Run: headless pygame with SDL's dummy video driver; simulated clock (each Clock.tick advances the game by its frame time, no real sleeping); random seed 0; keys injected as events and as key.get_pressed() state; no mouse input.
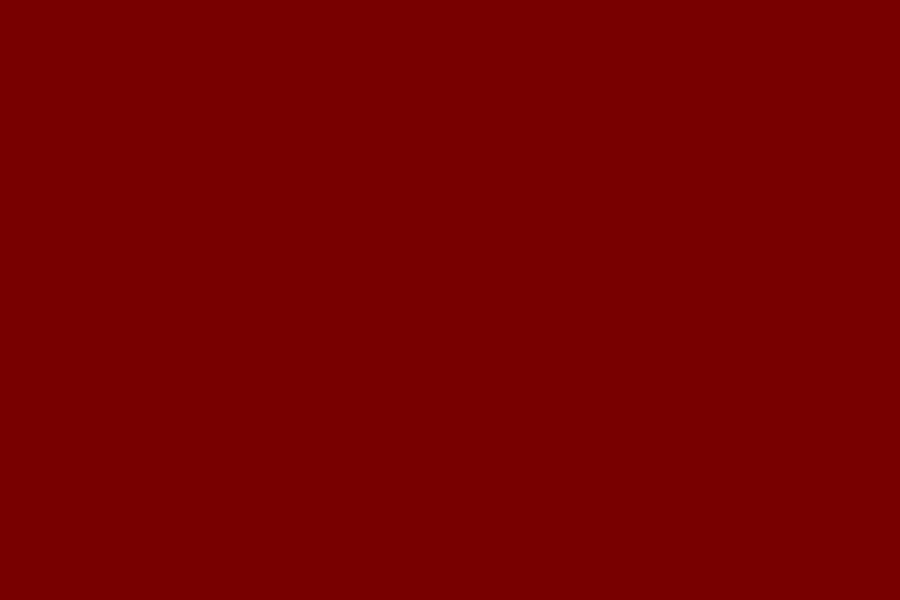
Frame 1 of 4 · flips 1–60 · no input
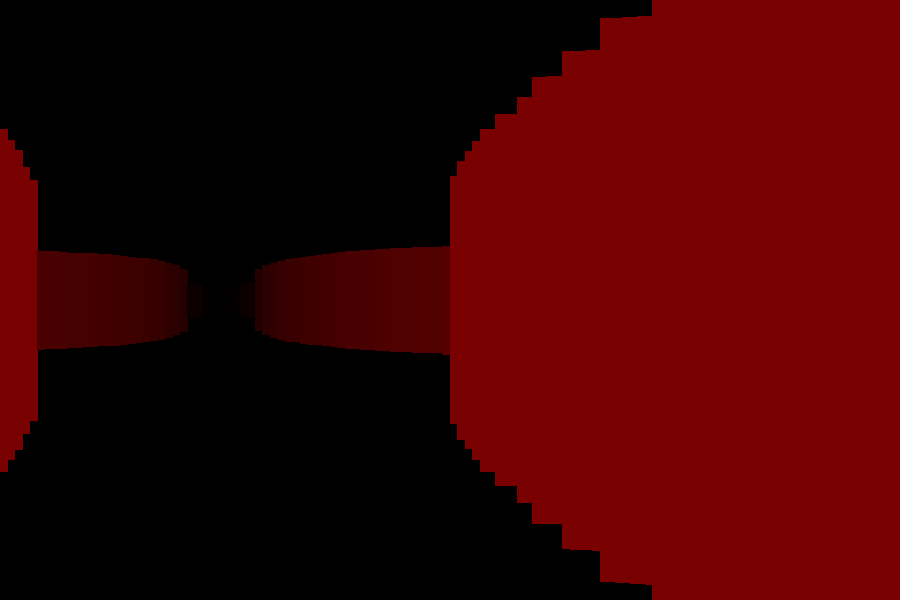
Frame 2 of 4 · flips 61–180 · tapped SPACE, RETURN · held RIGHT (→), D
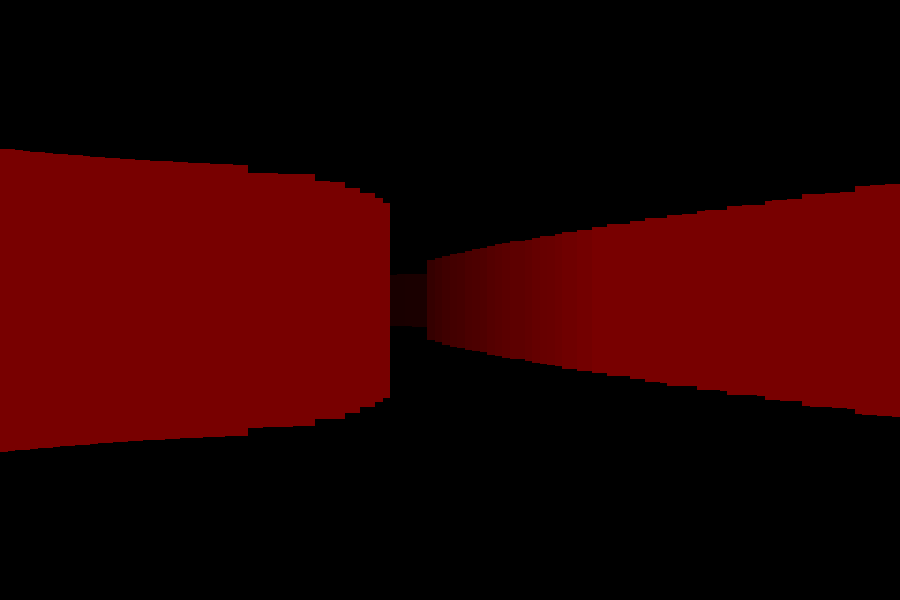
Frame 3 of 4 · flips 181–300 · held DOWN (↓), S
Frame 4 of 4 · flips 301–420 · held LEFT (←), A, UP (↑), W · screen same as frame 1, image omitted

The pygame program that drew these frames:

import pygame
import math
import sys

pygame.init()

WIDTH, HEIGHT = 900, 600
screen = pygame.display.set_mode((WIDTH, HEIGHT))
pygame.display.set_caption("L")

clock = pygame.time.Clock()

# Player
px, py = 0.0, 0.0
pa = 0.0

MOVE_SPEED = 0.6
ROT_SPEED = 0.02

FOV = math.pi / 3
RAYS = 120
MAX_DEPTH = 300


# -----------------------------
# TUNNEL FUNCTION (NO OPEN ROOMS)
# -----------------------------
def tunnel(x, y):
    t = math.sin(x * 0.08) * 2 + math.sin(y * 0.05) * 2
    return abs(t) < 0.6  # narrow guaranteed tunnel


def is_wall(x, y):
    return not tunnel(x, y)


# -----------------------------
# RAYCASTING
# -----------------------------
def cast_world():
    screen.fill((0, 0, 0))

    start_angle = pa - FOV / 2

    for ray in range(RAYS):
        angle = start_angle + (ray / RAYS) * FOV

        sin_a = math.sin(angle)
        cos_a = math.cos(angle)

        for depth in range(1, MAX_DEPTH):
            x = px + cos_a * depth
            y = py + sin_a * depth

            if is_wall(x, y):

                # fix fisheye distortion
                depth *= math.cos(pa - angle)

                shade = 255 / (1 + depth * depth * 0.0012)
                shade = max(0, min(120, int(shade)))

                color = (shade, 0, 0)  # dark red horror walls

                wall_h = min(HEIGHT, 4500 / (depth + 0.1))

                col = int(ray * (WIDTH / RAYS))

                pygame.draw.rect(
                    screen,
                    color,
                    (col,
                     HEIGHT // 2 - wall_h // 2,
                     WIDTH // RAYS + 1,
                     wall_h)
                )
                break


# -----------------------------
# MOVEMENT (SLOW + STABLE)
# -----------------------------
def move():
    global px, py, pa

    keys = pygame.key.get_pressed()

    if keys[pygame.K_LEFT]:
        pa -= ROT_SPEED
    if keys[pygame.K_RIGHT]:
        pa += ROT_SPEED

    dx = math.cos(pa) * MOVE_SPEED
    dy = math.sin(pa) * MOVE_SPEED

    if keys[pygame.K_UP]:
        if not is_wall(px + dx, py):
            px += dx
        if not is_wall(px, py + dy):
            py += dy

    if keys[pygame.K_DOWN]:
        if not is_wall(px - dx, py):
            px -= dx
        if not is_wall(px, py - dy):
            py -= dy


# -----------------------------
# MAIN LOOP
# -----------------------------
running = True
while running:
    clock.tick(60)

    for event in pygame.event.get():
        if event.type == pygame.QUIT:
            running = False

    move()
    cast_world()

    pygame.display.flip()

pygame.quit()
sys.exit()
